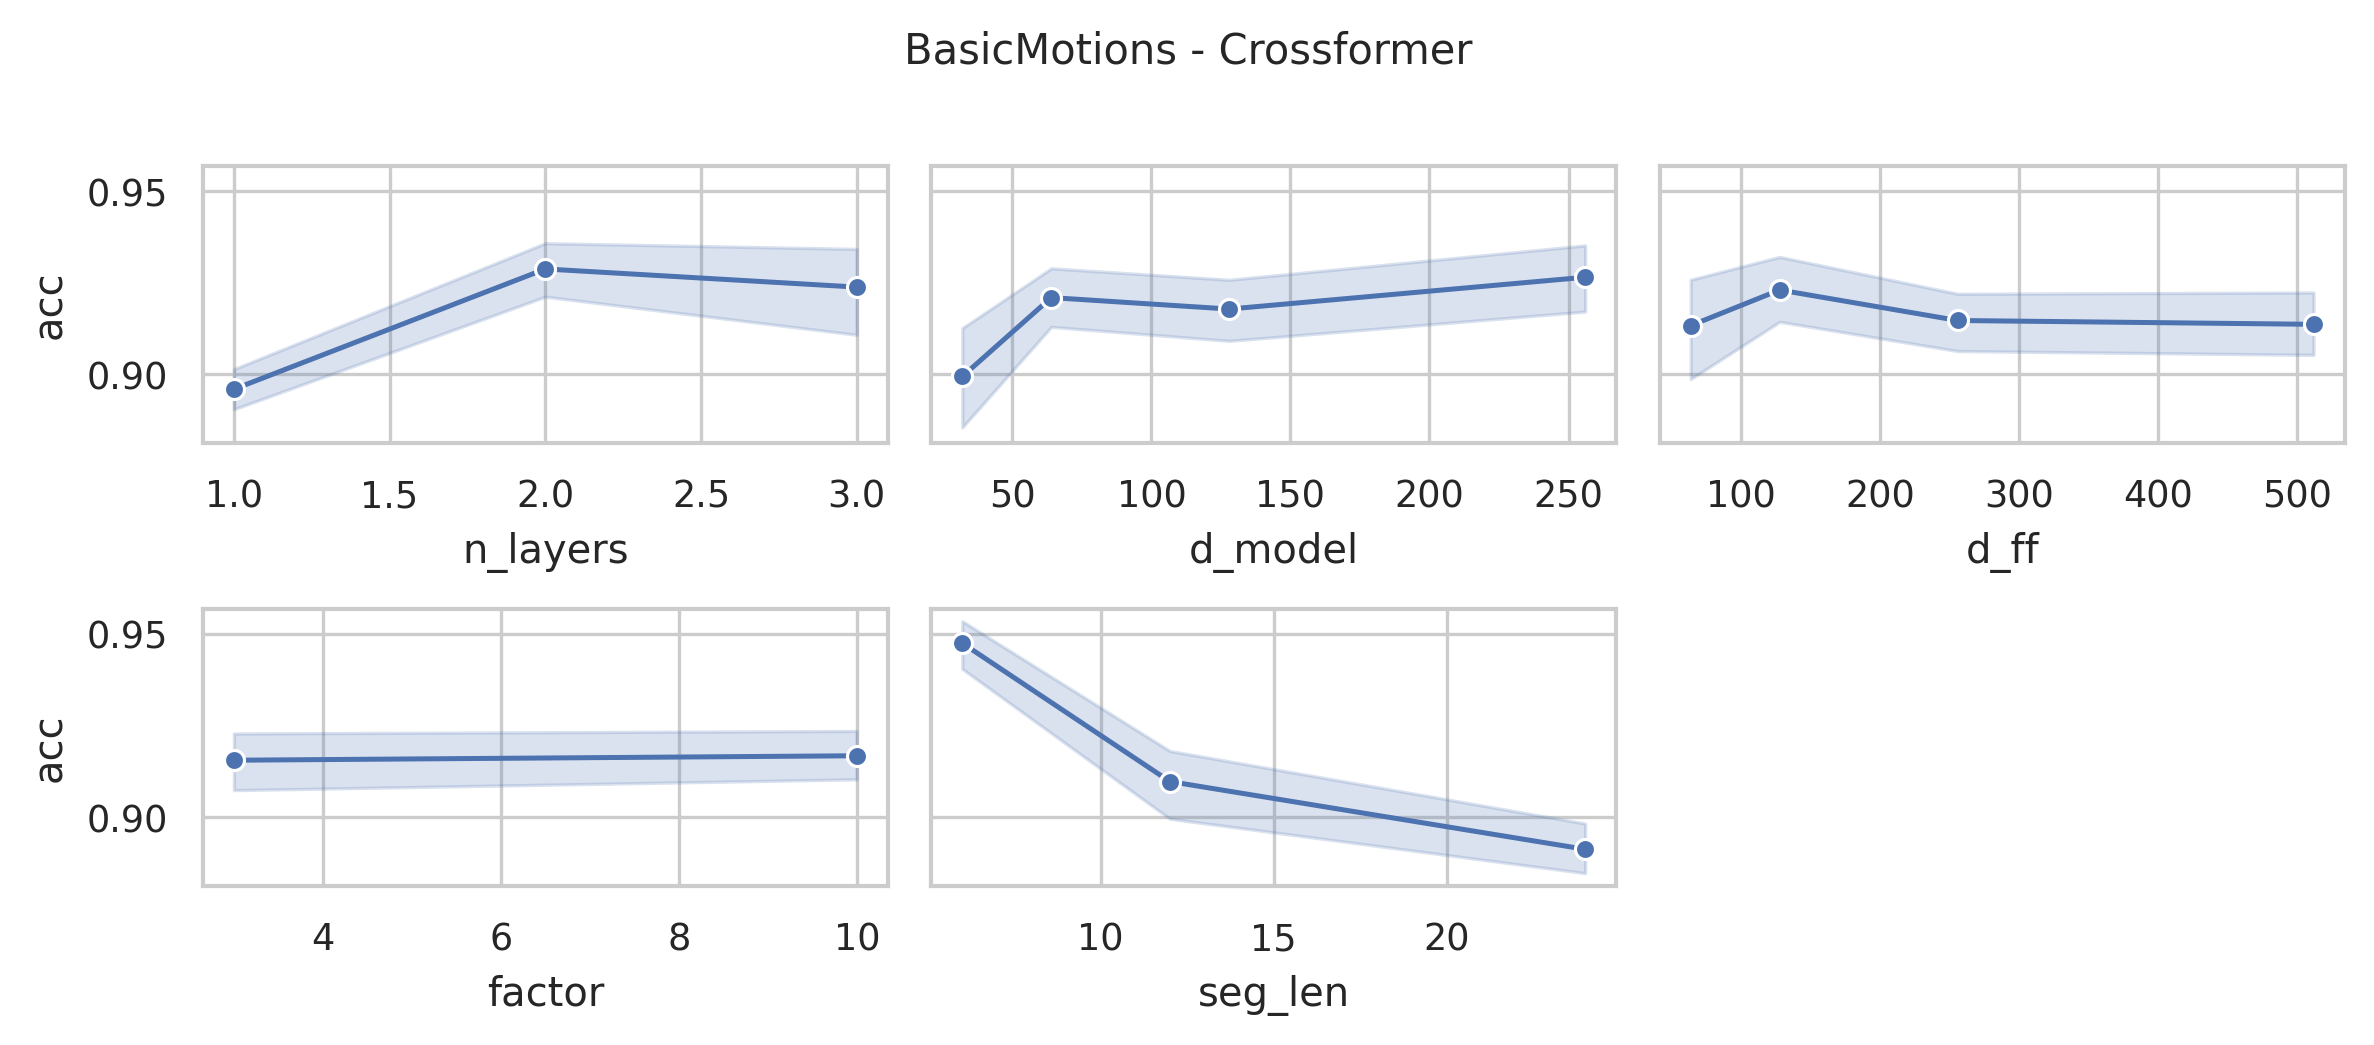

Source data for this figure (header and first rows):
data_name, model, seq_len, n_layers, d_model, n_heads, d_ff, factor, seg_len, acc, model_params, model_size (MB)
BasicMotions, Crossformer, 100, 3, 256, 4, 512, 10, 24, 0.925, 11146340, 47.55
BasicMotions, Crossformer, 100, 3, 256, 4, 512, 10, 12, 0.95, 11161140, 47.61
BasicMotions, Crossformer, 100, 3, 256, 4, 512, 10, 6, 0.95, 11213852, 47.81
BasicMotions, Crossformer, 100, 3, 256, 4, 512, 3, 24, 0.9, 11128420, 47.48
BasicMotions, Crossformer, 100, 3, 256, 4, 512, 3, 12, 0.95, 11130676, 47.49
BasicMotions, Crossformer, 100, 3, 256, 4, 512, 3, 6, 0.95, 11158300, 47.6
BasicMotions, Crossformer, 100, 3, 256, 4, 256, 10, 24, 0.875, 9307748, 40.54
BasicMotions, Crossformer, 100, 3, 256, 4, 256, 10, 12, 0.95, 9322548, 40.6
BasicMotions, Crossformer, 100, 3, 256, 4, 256, 10, 6, 1.0, 9375260, 40.8
BasicMotions, Crossformer, 100, 3, 256, 4, 256, 3, 24, 0.9, 9289828, 40.47
BasicMotions, Crossformer, 100, 3, 256, 4, 256, 3, 12, 0.925, 9292084, 40.48
BasicMotions, Crossformer, 100, 3, 256, 4, 256, 3, 6, 0.975, 9319708, 40.59
BasicMotions, Crossformer, 100, 3, 256, 4, 128, 10, 24, 0.9, 8388452, 37.03
BasicMotions, Crossformer, 100, 3, 256, 4, 128, 10, 12, 0.95, 8403252, 37.09
BasicMotions, Crossformer, 100, 3, 256, 4, 128, 10, 6, 1.0, 8455964, 37.29
BasicMotions, Crossformer, 100, 3, 256, 4, 128, 3, 24, 0.875, 8370532, 36.96
BasicMotions, Crossformer, 100, 3, 256, 4, 128, 3, 12, 0.95, 8372788, 36.97
BasicMotions, Crossformer, 100, 3, 256, 4, 128, 3, 6, 0.975, 8400412, 37.08
BasicMotions, Crossformer, 100, 3, 256, 4, 64, 10, 24, 0.85, 7928804, 35.28
BasicMotions, Crossformer, 100, 3, 256, 4, 64, 10, 12, 0.95, 7943604, 35.34
BasicMotions, Crossformer, 100, 3, 256, 4, 64, 10, 6, 1.0, 7996316, 35.54
BasicMotions, Crossformer, 100, 3, 256, 4, 64, 3, 24, 0.925, 7910884, 35.21
BasicMotions, Crossformer, 100, 3, 256, 4, 64, 3, 12, 0.95, 7913140, 35.22
BasicMotions, Crossformer, 100, 3, 256, 4, 64, 3, 6, 1.0, 7940764, 35.32
BasicMotions, Crossformer, 100, 3, 128, 4, 512, 10, 24, 0.875, 3741796, 16.86
BasicMotions, Crossformer, 100, 3, 128, 4, 512, 10, 12, 0.925, 3749172, 16.89
BasicMotions, Crossformer, 100, 3, 128, 4, 512, 10, 6, 1.0, 3775516, 16.99
BasicMotions, Crossformer, 100, 3, 128, 4, 512, 3, 24, 0.925, 3732836, 16.83
BasicMotions, Crossformer, 100, 3, 128, 4, 512, 3, 12, 0.9, 3733940, 16.83
BasicMotions, Crossformer, 100, 3, 128, 4, 512, 3, 6, 0.975, 3747740, 16.89
BasicMotions, Crossformer, 100, 3, 128, 4, 256, 10, 24, 0.875, 2820708, 13.35
BasicMotions, Crossformer, 100, 3, 128, 4, 256, 10, 12, 0.95, 2828084, 13.38
BasicMotions, Crossformer, 100, 3, 128, 4, 256, 10, 6, 0.95, 2854428, 13.48
BasicMotions, Crossformer, 100, 3, 128, 4, 256, 3, 24, 0.9, 2811748, 13.32
BasicMotions, Crossformer, 100, 3, 128, 4, 256, 3, 12, 0.875, 2812852, 13.32
BasicMotions, Crossformer, 100, 3, 128, 4, 256, 3, 6, 0.975, 2826652, 13.37
BasicMotions, Crossformer, 100, 3, 128, 4, 128, 10, 24, 0.875, 2360164, 11.59
BasicMotions, Crossformer, 100, 3, 128, 4, 128, 10, 12, 0.925, 2367540, 11.62
BasicMotions, Crossformer, 100, 3, 128, 4, 128, 10, 6, 1.0, 2393884, 11.72
BasicMotions, Crossformer, 100, 3, 128, 4, 128, 3, 24, 0.925, 2351204, 11.56
BasicMotions, Crossformer, 100, 3, 128, 4, 128, 3, 12, 0.9, 2352308, 11.56
BasicMotions, Crossformer, 100, 3, 128, 4, 128, 3, 6, 0.975, 2366108, 11.62
BasicMotions, Crossformer, 100, 3, 128, 4, 64, 10, 24, 0.925, 2129892, 10.72
BasicMotions, Crossformer, 100, 3, 128, 4, 64, 10, 12, 0.925, 2137268, 10.74
BasicMotions, Crossformer, 100, 3, 128, 4, 64, 10, 6, 0.975, 2163612, 10.84
BasicMotions, Crossformer, 100, 3, 128, 4, 64, 3, 24, 0.9, 2120932, 10.68
BasicMotions, Crossformer, 100, 3, 128, 4, 64, 3, 12, 0.925, 2122036, 10.69
BasicMotions, Crossformer, 100, 3, 128, 4, 64, 3, 6, 0.975, 2135836, 10.74
BasicMotions, Crossformer, 100, 3, 64, 4, 512, 10, 24, 0.875, 1415780, 6.77
BasicMotions, Crossformer, 100, 3, 64, 4, 512, 10, 12, 0.9, 1419444, 6.78
BasicMotions, Crossformer, 100, 3, 64, 4, 512, 10, 6, 0.925, 1432604, 6.84
BasicMotions, Crossformer, 100, 3, 64, 4, 512, 3, 24, 0.9, 1411300, 6.75
BasicMotions, Crossformer, 100, 3, 64, 4, 512, 3, 12, 0.9, 1411828, 6.76
BasicMotions, Crossformer, 100, 3, 64, 4, 512, 3, 6, 0.95, 1418716, 6.78
BasicMotions, Crossformer, 100, 3, 64, 4, 256, 10, 24, 0.9, 953444, 5.01
BasicMotions, Crossformer, 100, 3, 64, 4, 256, 10, 12, 0.925, 957108, 5.02
BasicMotions, Crossformer, 100, 3, 64, 4, 256, 10, 6, 0.925, 970268, 5.07
BasicMotions, Crossformer, 100, 3, 64, 4, 256, 3, 24, 0.875, 948964, 4.99
BasicMotions, Crossformer, 100, 3, 64, 4, 256, 3, 12, 0.925, 949492, 4.99
BasicMotions, Crossformer, 100, 3, 64, 4, 256, 3, 6, 0.975, 956380, 5.02
... 228 more rows
